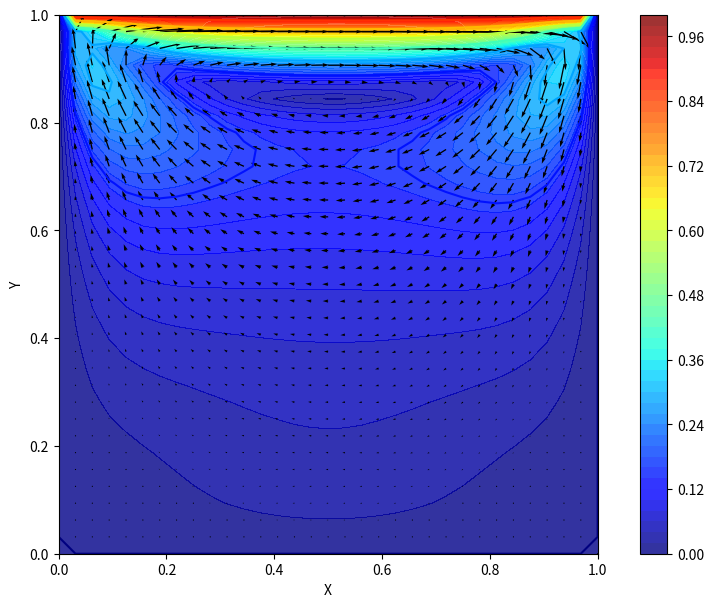

Write the Python code that produced this figure.
#set things up
import numpy  as np                       
import time, sys  
import matplotlib.pyplot as pl
from matplotlib import cm
from scipy.interpolate import make_interp_spline, BSpline
 
def main():
    mu        = 0.1     # diffusion coefficient [m^2/s]
    deltat    = 0.02    # time  step (stability limit checked later)
    timesteps = 30      # number of timesteps
    solver    = "ilu"
    plot      = 1
    ncv       = 32
    ubc_south = 0.0 
    ubc_north = 1.0 
    vbc_west  = 0.0 
    vbc_east  = 0.0
    
    solve(ncv,ubc_south,ubc_north,vbc_west,vbc_east,solver,plot ,mu,deltat,timesteps)
    
    return

# solve a linear system using gauss-seidel
def solve_gs(ncv_x,ncv_y,dx,dy,phi,a_east,a_west,a_north,a_south,a_p,b,n_iter,tolerance):

    res = np.zeros((ncv_y,ncv_x)) #initialize

    for n in range(n_iter):
        # update solution - internal cells
        for jcv in range(ncv_y):
            jcv_north = min(jcv+1,ncv_y-1)  # assumes a_north[ncv_y-1,icv]=0
            jcv_south = max(jcv-1,0)        # assumes a_south[0,icv]=0
            for icv in range(ncv_x):
                icv_east = min(icv+1,ncv_x-1)   # assumes a_east[jcv,ncv_x-1]=0
                icv_west = max(icv-1,0)         # assumes a_west[jcv,0]=0
                phi[jcv,icv]=(b[jcv,icv]
                              -a_east [jcv,icv]*phi[jcv,icv_east ]-a_west [jcv,icv]*phi[jcv,icv_west ] 
                          -a_north[jcv,icv]*phi[jcv_north,icv]-a_south[jcv,icv]*phi[jcv_south,icv])/a_p[jcv,icv]

        for jcv in range(ncv_y):
            jcv_north = min(jcv+1,ncv_y-1)  # assumes a_north[ncv_y-1,icv]=0
            icv_south = max(jcv-1,0)        # assumes a_south[0,icv]=0
            for icv in range(ncv_x):
                icv_east = min(icv+1,ncv_x-1)   # assumes a_east[jcv,ncv_x-1]=0
                icv_west = max(icv-1,0)         # assumes a_west[jcv,0]=0
                res[jcv,icv] = (b[jcv,icv]
                                -a_east [jcv,icv]*phi[jcv,icv_east ]-a_west [jcv,icv]*phi[jcv,icv_west ]
                        -a_north[jcv,icv]*phi[jcv_north,icv]-a_south[jcv,icv]*phi[jcv_south,icv]
                        -a_p[jcv,icv]*phi[jcv,icv])
                residual = np.sqrt(dx*dy*np.sum(res[0:ncv_y,0:ncv_x]**2))                     
        if (n == 0):
            residual0 = residual
        if residual/residual0 < tolerance:
            break
    print ("Completed Gauss-Seidel Iteration ",n,"Residual ",residual/residual0)

    return

# solve a linear system using ILU
def solve_ilu(ncv_x,ncv_y,dx,dy,phi,a_east,a_west,a_north,a_south,a_p,b,n_iter,tolerance):
    small = 1.0E-8
    alpha = 0.92 #under-relation factor...
    l_west  = np.zeros((ncv_y,ncv_x))
    l_south = np.zeros((ncv_y,ncv_x))
    l_p     = np.zeros((ncv_y,ncv_x))
    u_north = np.zeros((ncv_y,ncv_x))
    u_east  = np.zeros((ncv_y,ncv_x))
    res     = np.zeros((ncv_y,ncv_x))             

    # compute L/U coefficients

    for jcv in range(ncv_y):
        jcv_south = max(jcv-1,0) 
        for icv in range(ncv_x):
            icv_west = max(icv-1,0)         # assumes u_north[jcv,0]=0, a_west[jcv,0]=0 
            l_west [jcv,icv] = a_west [jcv,icv]/(1.+alpha*u_north[jcv,icv_west])
            l_south[jcv,icv] = a_south[jcv,icv]/(1.+alpha*u_east [jcv_south,icv] )
            p1 = alpha*l_west [jcv,icv]*u_north[jcv,icv_west]
            p2 = alpha*l_south[jcv,icv]*u_east [jcv_south,icv]            
            l_p [jcv,icv]    = (a_p[jcv,icv]+p1+p2 -l_west [jcv,icv]*u_east [jcv,icv_west]
                                -l_south[jcv,icv]*u_north[jcv_south,icv] )
            u_north[jcv,icv] = (a_north[jcv,icv]-p1)/(l_p[jcv,icv]+small)
            u_east [jcv,icv] = (a_east [jcv,icv]-p2)/(l_p[jcv,icv]+small)

    for n in range(n_iter+1):

        # compute residual
        residual = 0.0
        for jcv in range(ncv_y):
            jcv_north = min(jcv+1,ncv_y-1)  # assumes a_north[ncv_y-1,icv]=0
            jcv_south = max(jcv-1,0)        # assumes a_south[0,icv]=0
            for icv in range(ncv_x):
                icv_east = min(icv+1,ncv_x-1)   # assumes a_east[jcv,ncv_x-1]=0
                icv_west = max(icv-1,0)         # assumes a_west[jcv,0]=0
                res[jcv,icv]=(b[jcv,icv]
                              -a_east [jcv,icv]*phi[jcv,icv_east ]-a_west [jcv,icv]*phi[jcv,icv_west ]
                            -a_north[jcv,icv]*phi[jcv_north,icv]-a_south[jcv,icv]*phi[jcv_south,icv]
                            -a_p[jcv,icv]*phi[jcv,icv])
                residual=residual+res[jcv,icv]*res[jcv,icv]

                res[jcv,icv]=(res[jcv,icv]-l_south[jcv,icv]*res[jcv_south,icv]
                              -l_west [jcv,icv]*res[jcv,icv_west] )/(l_p[jcv,icv]+small)  

        residual = np.sqrt(dx*dy*residual)
        if (n == 0):
            residual0 = residual

        # back-substitution
        for jcv in range(ncv_y-1,-1,-1):
            jcv_north = min(jcv+1,ncv_y-1)  # assumes a_north[ncv_y-1,icv]=0
            for icv in range(ncv_x-1,-1,-1):
                icv_east = min(icv+1,ncv_x-1)   # assumes a_east[jcv,ncv_x-1]=0
                res[jcv,icv]=res[jcv,icv]-u_north[jcv,icv]*res[jcv_north,icv]-u_east[jcv,icv]*res[jcv,icv_east]
                phi[jcv,icv]=phi[jcv,icv]+res[jcv,icv]

        #print "It",n,"residual",residual        
        if residual/residual0 < tolerance:
            break
    #if (n==n_iter):
    #    print "ILU achieved max iteration ",n,"Residual ",residual/residual0
    
    return

# solve the Poisson equation for pressure  
def solve_p(ncv_x,ncv_y,nno_x,nno_y,h,dt,p,a_east,a_west,a_north,a_south,a_p,b,ut,vt,solver="ilu"):  

    #solve for the pressure 
    for jcv in range(ncv_y):
        jno_north =  jcv+1    
        jno_south =  jcv  
        for icv in range(ncv_x):        
            ino_east  =  icv+1 
            ino_west  =  icv 
            p[jcv,icv] = 0.0
            b[jcv,icv] = (h/dt)*( ut[jcv,ino_east]-ut[jcv,ino_west]+
                                  vt[jno_north,icv]-vt[jno_south,icv] )
     
    if (solver=="ilu"):
        solve_ilu(ncv_x,ncv_y,h,h,p,a_east,a_west,a_north,a_south,a_p,b,25,1.0E-5)
    else:
        solve_gs(ncv_x,ncv_y,h,h,p,a_east,a_west,a_north,a_south,a_p,b,25,1.0E-5)

    return    
def solve_uv(ncv_x,ncv_y,nno_x,nno_y,h,dt,ubc_south,ubc_north,vbc_west,vbc_east,u,v,ut,vt,mu,p):
    
    # update the temporary x-velocity field (only internal u-cells)    
    for jcv in range(ncv_y): 
        for ino in range(1,nno_x-1):
            icv = ino
            jno = jcv
            # compute convective fluxes

            # compute x-velocity at the faces of the u-control volume &
            # compute y-velocity at the y-faces of the u-control volume
            uf_east  = 0.5 * (u[jcv,ino] + u[jcv,ino+1])
            uf_west  = 0.5 * (u[jcv,ino] + u[jcv,ino-1])
            if (jcv==0): # south boundary of the domain
                uf_south = ubc_south
                vf_south = 0.0  
                uf_north = 0.5 * (u[jcv,ino]   + u[jcv+1,ino])
                vf_north = 0.5 * (v[jno+1,icv] + v[jno+1,icv-1])
            elif (jcv==ncv_y-1): # north boundary of the domain
                uf_south = 0.5 * (u[jcv,ino]   + u[jcv-1,ino])
                vf_south = 0.5 * (v[jno,icv]   + v[jno,icv-1])
                uf_north = ubc_north
                vf_north = 0.0
            else:
                #print "jcv,ino",jcv,ino
                uf_south = 0.5 * (u[jcv,ino]   + u[jcv-1,ino])
                vf_south = 0.5 * (v[jno,icv]   + v[jno,icv-1])
                uf_north = 0.5 * (u[jcv,ino]   + u[jcv+1,ino])
                vf_north = 0.5 * (v[jno+1,icv] + v[jno+1,icv-1])
            
            # Convective Part of H        
            F_c = (uf_east**2-uf_west**2+uf_north*vf_north-uf_south*vf_south)/h
                
            # compute diffusive fluxes
            ucv_east = u[jcv,ino+1]
            ucv_west = u[jcv,ino-1]
            if (jcv==0):  # south boundary of the domain
                ucv_south = 2.0 * ubc_south - u[jcv,ino] # extrapolating with u @ south boundary = 0
                ucv_north = u[jcv+1,ino]
            elif (jcv==ncv_y-1): # north boundary of the domain  u @ north boundary = u_lid
                ucv_south = u[jcv-1,ino]
                ucv_north = 2.0 * ubc_north - u[jcv,ino]
            else:
                ucv_south = u[jcv-1,ino]
                ucv_north = u[jcv+1,ino]
            
            # Diffusive part of H - second order central difference       
            F_d = (mu/(h**2))*(ucv_east+ucv_west+ucv_north+ucv_south-4.0*u[jcv,ino])
                
            # update the temporary velocity
            #ut[jcv,ino] = u[jcv,ino] + dt * (-( p[jcv,icv]-p[jcv,icv-1])/h  -F_c+F_d ) # ADD TERM Forcing function 
            ut[jcv,ino] = u[jcv,ino] + dt * ( -F_c+F_d )
                
    # update the temporary y-velocity field (only internal v-cells)    
    for jno in range (1,nno_y-1): 
        for icv in range(ncv_x):
            ino = icv
            jcv = jno
            # compute convective fluxes

            # compute y-velocity at the faces of the v-control volume &
            # compute x-velocity at the x-faces of the v-control volume    
            vf_north  = 0.5 * (v[jno,icv] + v[jno+1,icv])
            vf_south  = 0.5 * (v[jno,icv] + v[jno-1,icv])
            if (icv==0): # west boundary of the domain
                uf_west = 0.0
                vf_west = vbc_west
                uf_east = 0.5 * (u[jcv,ino+1]+u[jcv-1,ino+1])
                vf_east = 0.5 * (v[jno,icv]+v[jno,icv+1])
            elif (icv==ncv_x-1): # east boundary of the domain
                uf_west = 0.5 * (u[jcv,ino]+u[jcv-1,ino])
                vf_west = 0.5 * (v[jno,icv]+v[jno,icv-1])
                uf_east = 0.0
                vf_east = vbc_east
            else:
                uf_west = 0.5 * (u[jcv,ino]+u[jcv-1,ino])
                vf_west = 0.5 * (v[jno,icv]+v[jno,icv-1])
                uf_east = 0.5 * (u[jcv,ino+1]+u[jcv-1,ino+1])
                vf_east = 0.5 * (v[jno,icv]+v[jno,icv+1])
            
            F_c = (vf_north**2-vf_south**2+uf_east*vf_east-uf_west*vf_west )/h

            # compute diffusive fluxes
            vcv_north = v[jno+1,icv]
            vcv_south = v[jno-1,icv]
            if (icv==0):  # west boundary of the domain
                vcv_west = 2.0*vbc_west - v[jno,icv] # extrapolating with v @ west boundary = 0
                vcv_east =   v[jno,icv+1]
            elif (icv==ncv_x-1): # north boundary of the domain
                vcv_west =   v[jno,icv-1]    
                vcv_east = 2.0*vbc_east - v[jno,icv] # extrapolating with v @ east boundary = 0
            else:
                vcv_west = v[jno,icv-1]
                vcv_east = v[jno,icv+1]
                    
            F_d = (mu/(h**2))*(vcv_east+vcv_west+vcv_north+vcv_south-4.0*v[jno,icv])
                
            # update the temporary velocity
            vt[jno,icv] = v[jno,icv] + dt * ( -F_c+F_d )
            
    return
                
def correct_uv(ncv_x,ncv_y,nno_x,nno_y,h,dt,u,v,ut,vt,p):
    # correct (and update) the velocity for the internal cells
    for jcv in range(ncv_y): 
        for ino in range(1,nno_x-1):
            u[jcv,ino] = ut[jcv,ino] - (dt/h)*(p[jcv,ino]-p[jcv,ino-1])
    for jno in range (1,nno_y-1): 
        for icv in range(ncv_x):
            v[jno,icv] = vt[jno,icv] - (dt/h)*(p[jno,icv]-p[jno-1,icv])
    return

def plot_uv(ncv_x,ncv_y,nno_x,nno_y,ubc_south,ubc_north,vbc_west,vbc_east,x,y,u,v):
    # interpolate velocity on nodes 
    u_plot = np.zeros((nno_y,nno_x)) 
    v_plot = np.zeros((nno_y,nno_x)) 
    vmag_plot = np.zeros((nno_y,nno_x))
    for jno in range(nno_y):
        u_plot[jno,0] = 0.0
        v_plot[jno,0] = vbc_west
        u_plot[jno,nno_x-1] = 0.0
        v_plot[jno,nno_x-1] = vbc_east
    for ino in range(1,nno_x-1):
        u_plot[0,ino] = ubc_south
        v_plot[0,ino] = 0.0
        u_plot[nno_y-1,ino] = ubc_north
        v_plot[nno_y-1,ino] = 0.0
    for jno in range(1,nno_y-1):
        for ino in range(1,nno_x-1):  
            u_plot[jno,ino] = 0.5*(u[jno,ino]+u[jno-1,ino])
            v_plot[jno,ino] = 0.5*(v[jno,ino]+v[jno,ino-1])
    # compute velocity magnitude
    for jno in range(nno_y):
        for ino in range(nno_x):  
            vmag_plot[jno,ino] = np.sqrt(u_plot[jno,ino]*u_plot[jno,ino]+v_plot[jno,ino]*v_plot[jno,ino])
   
    # plot vontours of velocity magnitude and velocity vectors
    X, Y = np.meshgrid(x, y)
    fig = pl.figure(figsize=(11, 7), dpi=100)
    pl.contourf(X, Y, vmag_plot, alpha=0.8, cmap=cm.jet, levels = 50)
    pl.gca().set_aspect('equal')
    pl.colorbar()
    pl.contour(X, Y, vmag_plot, cmap=cm.jet)
    pl.quiver(X , Y , u_plot , v_plot )
    pl.xlabel('X')
    pl.ylabel('Y');
    
    return

def compute_tau(ncv_x,ncv_y,nno_x,nno_y,h,ubc_south,ubc_north,vbc_west,vbc_east,u,v,mu):
    # compute total friction on all walls
    tau_south = 0.0
    tau_north = 0.0
    tau_east = 0.0
    tau_west = 0.0
    for ino in range(1,nno_x-1):
        tau = mu*(u[0,ino]-ubc_south)/(0.5*h)
        tau_south = tau_south+tau*h
        tau = mu*(ubc_north-u[ncv_y-1,ino])/(0.5*h)
        tau_north = tau_north+tau*h
    for jno in range(1,nno_y-1):
        tau = mu*(v[jno,0]-vbc_west)/(0.5*h)
        tau_west = tau_west+tau*h
        tau = mu*(vbc_east-v[jno,ncv_x-1])/(0.5*h)
        tau_east = tau_east+tau*h
    print ("Friction S/N/W/E",tau_south,tau_north,tau_west,tau_east)

    return tau_east

# solve the Navier-Stokes Equations
def solve(ncv,ubc_south,ubc_north,vbc_west,vbc_east,solver ,plot ,mu,deltat,timesteps):  
    
    #assume uniform grid in x&y in the unit square [0:1]x[0:1]
    ncv_x = ncv    #input to the solver
    ncv_y = ncv_x
    
    # define grid
    nno_x = ncv_x + 1
    nno_y = ncv_y + 1

    # initialize
    u = np.zeros((ncv_y,nno_x))   # u velocity field
    v = np.zeros((nno_y,ncv_x))   # v velocity field
    p = np.zeros((ncv_y,ncv_x))   # pressure 
    ut = np.zeros((ncv_y,nno_x))  # temporary u velocity field
    vt = np.zeros((nno_y,ncv_x))  # temporary v velocity field

    # time step and grid size
    h=1.0/ncv_x
    vmax = max(abs(ubc_north),abs(ubc_south),abs(vbc_west),abs(vbc_east))
    # check stabbility limit
    dt = deltat              # defaults to 0.02
    dt = min(dt,.2*h*h/mu)   # viscous limit
    dt = min(dt,2.0*mu/vmax) # Peclet number limit

    # grid points (nodes)
    x = np.linspace(0.0,1.0,nno_x)
    y = np.linspace(0.0,1.0,nno_y)

    # initialize the matrix of coefficient
    a_east  = np.zeros((ncv_y,ncv_x)) 
    a_west  = np.zeros((ncv_y,ncv_x)) 
    a_north = np.zeros((ncv_y,ncv_x)) 
    ### pentadiagonal LHS of Poisson solver (holds lap(p) coeffs.)
    a_south = np.zeros((ncv_y,ncv_x))  
    a_p     = np.zeros((ncv_y,ncv_x)) 
    b       = np.zeros((ncv_y,ncv_x)) 
    #will hold div(ut) at each cell center for Poisson solver RHS
    phi     = np.zeros((ncv_y,ncv_x)) 

    # build the matrix for the pressure equation
    for jcv in range(ncv_y):
        for icv in range(ncv_x): 
            if (jcv>0):
                a_south[jcv,icv] = 1.0
            if (jcv<ncv_y-1):
                a_north[jcv,icv] = 1.0
            if (icv>0):
                a_west[jcv,icv] = 1.0
            if (icv<ncv_x-1):
                a_east[jcv,icv] = 1.0
            a_p[jcv,icv] = -(a_north[jcv,icv]+a_south[jcv,icv]+a_east[jcv,icv]+a_west[jcv,icv])
    
    
    #  matrix  a_p 
    # -2 -3 -3 -3 -3 -2 
    # -3 -4 -4 -4 -4 -3  
    # -3 -4 -4 -4 -4 -3 
    # -3 -4 -4 -4 -4 -3 
    # -3 -4 -4 -4 -4 -3 
    # -2 -3 -3 -3 -3 -2 
    
    # time loop

    time = 0.0
    for istep in range(timesteps):
        #update the temporary velocity field
        solve_uv(ncv_x,ncv_y,nno_x,nno_y,h,dt,ubc_south,ubc_north,vbc_west,vbc_east,u,v,ut,vt,mu,p)
        #compute the pressure field
        solve_p(ncv_x,ncv_y,nno_x,nno_y,h,dt,p,a_east,a_west,a_north,a_south,a_p,b,ut,vt,"ilu")
        #correct the velocity field
        correct_uv(ncv_x,ncv_y,nno_x,nno_y,h,dt,u,v,ut,vt,p)
        # advance time
        time = time+dt
    if plot:
        # plot results reporting velocity on all nodes (average)
        plot_uv(ncv_x,ncv_y,nno_x,nno_y,ubc_south,ubc_north,vbc_west,vbc_east,x,y,u,v)
    #compute and write skin friction
    tau_east = compute_tau(ncv_x,ncv_y,nno_x,nno_y,h,ubc_south,ubc_north,vbc_west,vbc_east,u,v,mu)
    
    return tau_east



 # grid convergence
# monitor friction coefficient on East wall (tau_east) with successive refinements
def converge(levels):
    tau      = np.zeros(levels)

    for i in range(levels):
        tau[i] = solve(4*(2**i),0.0,1.0,0.0,0.0,"ilu",0)  
    error    = (tau[1:] - tau[0:-1])/tau[1:]*100  #relative error in tau_east
    l        = np.linspace(1,levels-1,levels-1)
    lSpl     = np.linspace(1,len(l),300)
    spl      = make_interp_spline(l, error, k=2)  # smooth out curve with a b-spline
    errorSpl = spl(lSpl)
    fig1 = pl.figure(figsize=(4,3), dpi=100)
    pl.plot(lSpl, errorSpl)
    pl.xlabel('number of CVs')
    pl.ylabel('% error in east wall friction')
    pl.tick_params(
        axis='x',          
        which='both',      
        bottom=False,      
        top=False)
    pl.xticks([], [])
    return error

# ----------------------------------------------------------------------        
#   Call Main
# ----------------------------------------------------------------------    

if __name__ == '__main__':
    main()
    pl.show()
